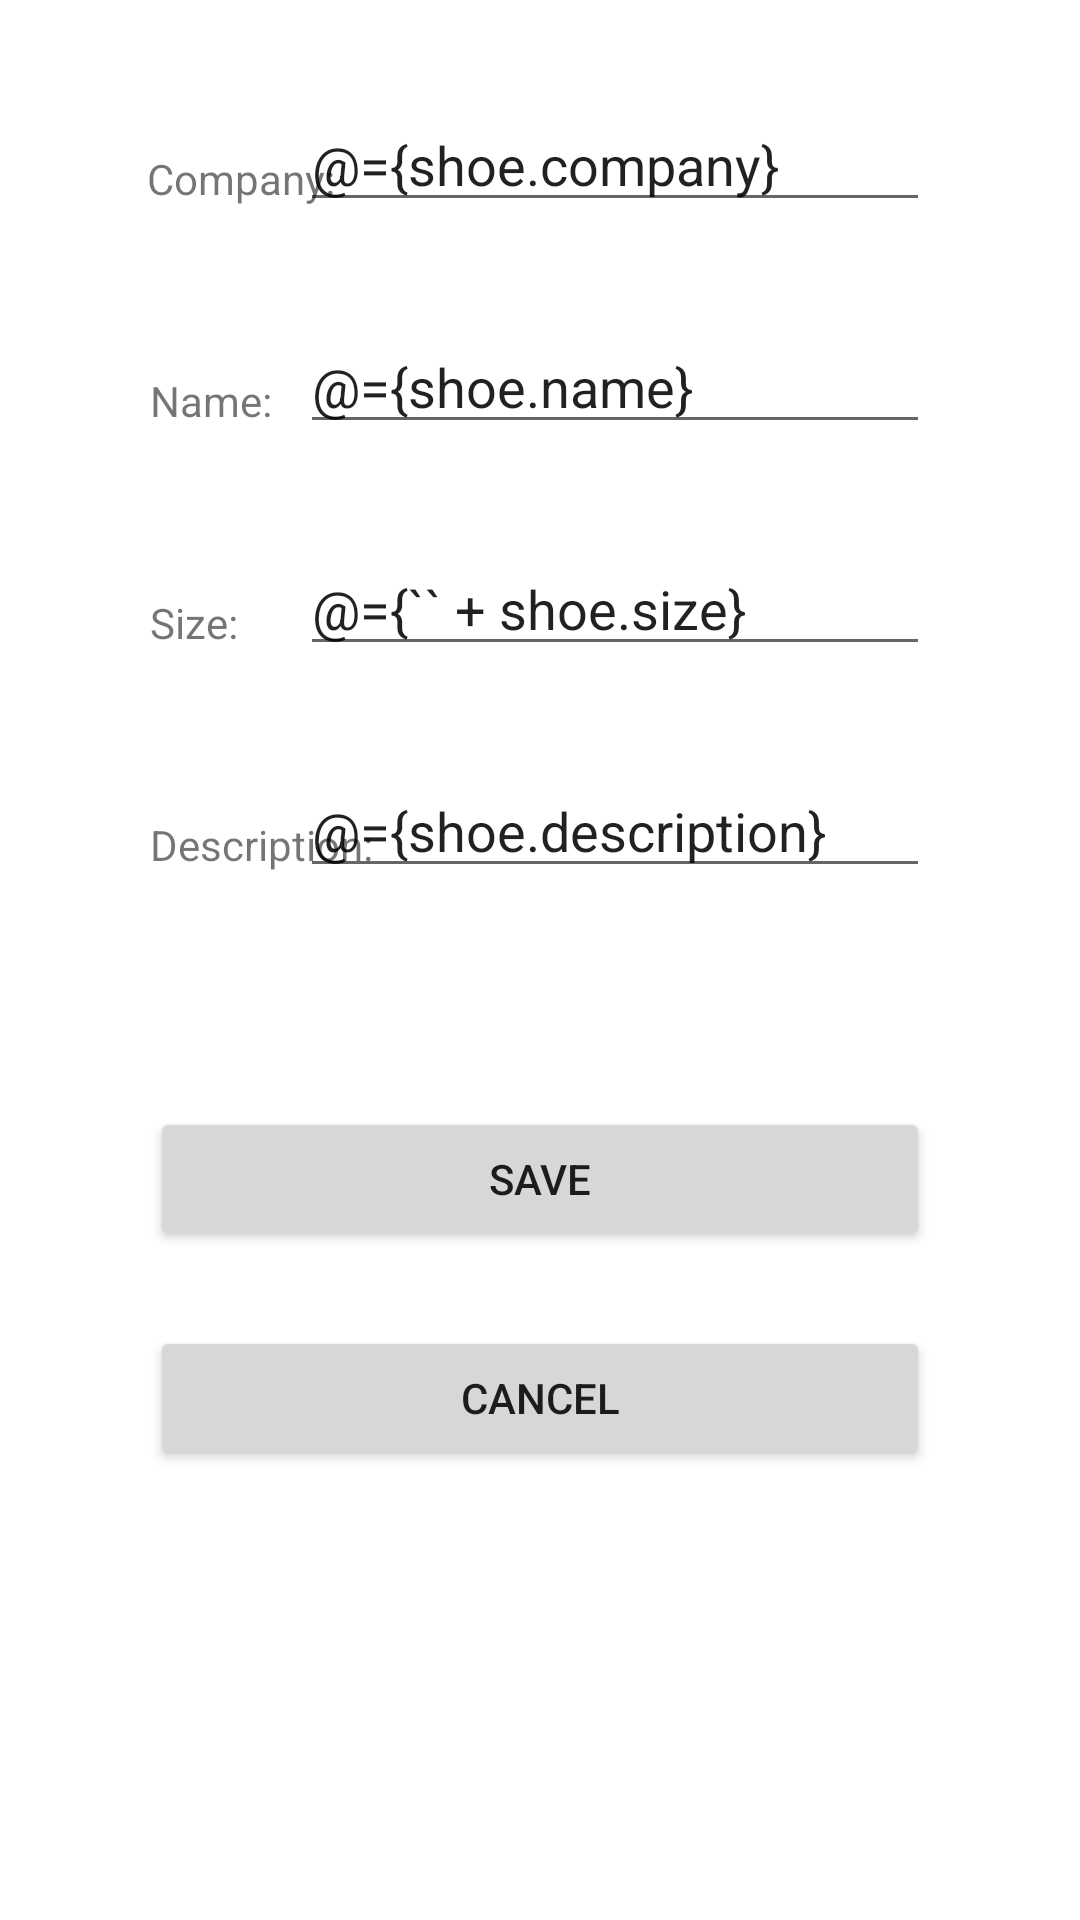

The Android layout XML behind this screen, and the referenced resources:
<!-- AndroidManifest.xml: application theme Theme.ShoeStoreInventoryApp -->
<!-- res/layout/fragment_detail_shoe.xml -->
<?xml version="1.0" encoding="utf-8"?>
<layout xmlns:android="http://schemas.android.com/apk/res/android"
    xmlns:app="http://schemas.android.com/apk/res-auto"
    xmlns:tools="http://schemas.android.com/tools">

    <data>

        <variable
            name="shoe"
            type="com.example.shoestoreinventoryapp.model.Shoe" />

        <variable
            name="sharedViewModel"
            type="com.example.shoestoreinventoryapp.viewmodel.SharedViewModel" />
    </data>

    

    <androidx.constraintlayout.widget.ConstraintLayout
        android:layout_width="match_parent"
        android:layout_height="match_parent"
        tools:context=".view.shoe.DetailShoeFragment">


        <TextView
            android:id="@+id/textView2"
            android:layout_width="wrap_content"
            android:layout_height="wrap_content"
            android:layout_marginStart="@dimen/dp_50"
            android:layout_marginTop="@dimen/dp_50"
            android:paddingBottom="@dimen/dp_5"
            android:text="@string/company"
            app:layout_constraintEnd_toStartOf="@+id/editTextCompany"
            app:layout_constraintHorizontal_bias="0.08"
            app:layout_constraintStart_toStartOf="parent"
            app:layout_constraintTop_toTopOf="parent" />

        <EditText
            android:id="@+id/editTextCompany"
            android:layout_width="wrap_content"
            android:layout_height="wrap_content"
            android:layout_marginEnd="@dimen/dp_50"
            android:ems="10"
            android:hint="@string/exp_comp"
            android:importantForAutofill="no"
            android:inputType="text"
            android:text="@={shoe.company}"
            app:layout_constraintBottom_toBottomOf="@+id/textView2"
            app:layout_constraintEnd_toEndOf="parent" />


        <TextView
            android:id="@+id/textView3"
            android:layout_width="wrap_content"
            android:layout_height="wrap_content"
            android:layout_marginStart="@dimen/dp_50"
            android:layout_marginTop="@dimen/dp_50"
            android:paddingBottom="@dimen/dp_5"
            android:text="@string/shoe_name"
            app:layout_constraintStart_toStartOf="parent"
            app:layout_constraintTop_toBottomOf="@+id/textView2" />

        <EditText
            android:id="@+id/editTextName"
            android:layout_width="wrap_content"
            android:layout_height="wrap_content"
            android:layout_marginEnd="@dimen/dp_50"
            android:ems="10"
            android:hint="@string/exp_name"
            android:importantForAutofill="no"
            android:inputType="text"
            android:text="@={shoe.name}"
            app:layout_constraintBottom_toBottomOf="@+id/textView3"
            app:layout_constraintEnd_toEndOf="parent" />

        <TextView
            android:id="@+id/textView4"
            android:layout_width="wrap_content"
            android:layout_height="wrap_content"
            android:layout_marginStart="@dimen/dp_50"
            android:layout_marginTop="@dimen/dp_50"
            android:paddingBottom="@dimen/dp_5"
            android:text="@string/size"
            app:layout_constraintStart_toStartOf="parent"
            app:layout_constraintTop_toBottomOf="@+id/textView3" />

        <EditText
            android:id="@+id/editTextSize"
            android:layout_width="wrap_content"
            android:layout_height="wrap_content"
            android:layout_marginEnd="@dimen/dp_50"
            android:ems="10"
            android:hint="@string/exp_size"
            android:importantForAutofill="no"
            android:inputType="number"
            android:text="@={`` + shoe.size}"
            app:layout_constraintBottom_toBottomOf="@+id/textView4"
            app:layout_constraintEnd_toEndOf="parent" />

        <TextView
            android:id="@+id/textView5"
            android:layout_width="wrap_content"
            android:layout_height="wrap_content"
            android:layout_marginStart="@dimen/dp_50"
            android:layout_marginTop="@dimen/dp_50"
            android:paddingBottom="@dimen/dp_5"
            android:text="@string/description"
            app:layout_constraintStart_toStartOf="parent"
            app:layout_constraintTop_toBottomOf="@+id/textView4" />

        <EditText
            android:id="@+id/editTextDescription"
            android:layout_width="wrap_content"
            android:layout_height="wrap_content"
            android:layout_marginEnd="@dimen/dp_50"
            android:ems="10"
            android:hint="@string/exp_desc"
            android:importantForAutofill="no"
            android:inputType="text"
            android:text="@={shoe.description}"
            app:layout_constraintBottom_toBottomOf="@+id/textView5"
            app:layout_constraintEnd_toEndOf="parent" />

        <Button
            android:id="@+id/save"
            android:layout_width="match_parent"
            android:layout_height="wrap_content"
            android:layout_marginStart="@dimen/dp_50"
            android:layout_marginEnd="@dimen/dp_50"
            android:layout_marginBottom="@dimen/dp_25"
            android:onClick="@{(v) -> sharedViewModel.addShoe(v,shoe)}"
            android:text="@string/save"
            app:layout_constraintBottom_toTopOf="@+id/cancel"
            app:layout_constraintEnd_toEndOf="parent"
            app:layout_constraintHorizontal_bias="1.0"
            app:layout_constraintStart_toStartOf="parent" />

        <Button
            android:id="@+id/cancel"
            android:layout_width="match_parent"
            android:layout_height="wrap_content"
            android:layout_marginStart="@dimen/dp_50"
            android:layout_marginEnd="@dimen/dp_50"
            android:layout_marginBottom="@dimen/dp_150"
            android:onClick="@{(v) -> sharedViewModel.navigateUp(v)}"
            android:text="@string/cancel"
            app:layout_constraintBottom_toBottomOf="parent"
            app:layout_constraintEnd_toEndOf="parent"
            app:layout_constraintStart_toStartOf="parent" />

    </androidx.constraintlayout.widget.ConstraintLayout>
</layout>
<!-- resources referenced by this layout -->
<resources>
  <dimen name="dp_150">150dp</dimen>
  <dimen name="dp_25">25dp</dimen>
  <dimen name="dp_5">5dp</dimen>
  <dimen name="dp_50">50dp</dimen>
  <string name="cancel">Cancel</string>
  <string name="company">Company: </string>
  <string name="description">Description: </string>
  <string name="exp_comp">Nike</string>
  <string name="exp_desc">This is a hiking shoe.</string>
  <string name="exp_name">Hiking shoe</string>
  <string name="exp_size">10</string>
  <string name="save">Save</string>
  <string name="shoe_name">Name: </string>
  <string name="size">Size: </string>
  <style name="Theme.ShoeStoreInventoryApp" parent="Theme.MaterialComponents.DayNight.DarkActionBar">
          
          <item name="colorPrimary">@color/purple_500</item>
          <item name="colorPrimaryVariant">@color/purple_700</item>
          <item name="colorOnPrimary">@color/white</item>
          
          <item name="colorSecondary">@color/teal_200</item>
          <item name="colorSecondaryVariant">@color/teal_700</item>
          <item name="colorOnSecondary">@color/black</item>
          
          <item name="android:statusBarColor" tools:targetApi="l">?attr/colorPrimaryVariant</item>
          
      </style>
  <!-- not gathered from this repository: default colours our renderer supplied (Android Studio template values) -->
  <color name="purple_500">#FF6200EE</color>
  <color name="purple_700">#FF3700B3</color>
  <color name="teal_200">#FF03DAC5</color>
  <color name="teal_700">#FF018786</color>
  <color name="black">#FF000000</color>
  <color name="white">#FFFFFFFF</color>
</resources>
